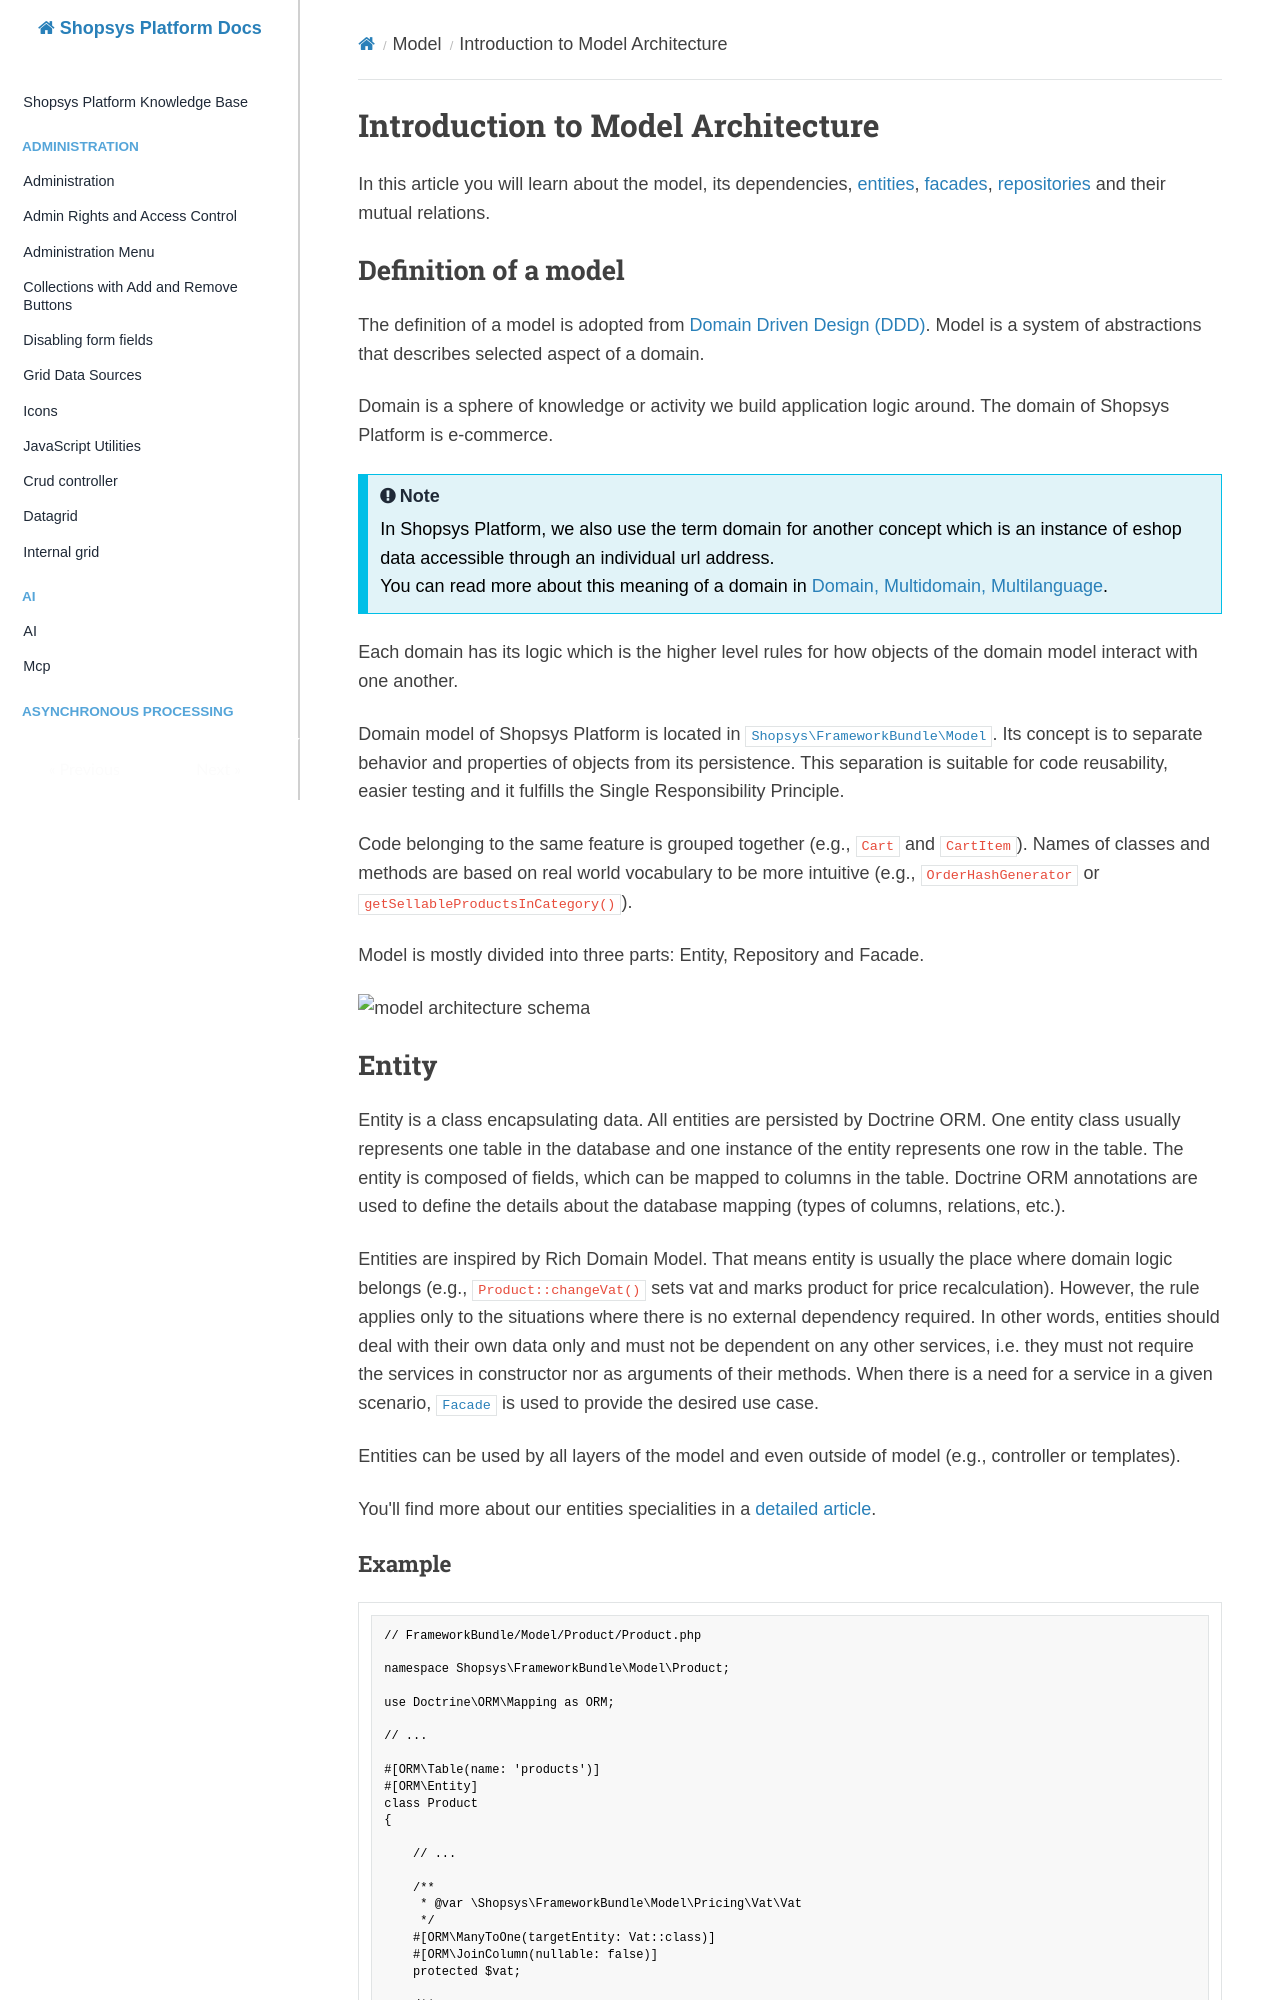

repository: shopsys/shopsys · page: model/introduction-to-model-architecture/index.html · generator: mkdocs

# Introduction to Model Architecture

In this article you will learn about the model, its dependencies, [entities](#entity), [facades](#facade), [repositories](#repository) and their mutual relations.

## Definition of a model

The definition of a model is adopted from [Domain Driven Design (DDD)](https://stackoverflow.com/questions/1222392/can-someone-explain-domain-driven-design-ddd-in-plain-english-please/1222488#1222488).
Model is a system of abstractions that describes selected aspect of a domain.

Domain is a sphere of knowledge or activity we build application logic around.
The domain of Shopsys Platform is e-commerce.

!!! note

    In Shopsys Platform, we also use the term domain for another concept which is an instance of eshop data accessible through an individual url address.<br>
    You can read more about this meaning of a domain in [Domain, Multidomain, Multilanguage](../introduction/domain-multidomain-multilanguage.md).

Each domain has its logic which is the higher level rules for how objects of the domain model interact with one another.

Domain model of Shopsys Platform is located in [`Shopsys\FrameworkBundle\Model`](https://github.com/shopsys/framework/tree/HEAD/src/Model).
Its concept is to separate behavior and properties of objects from its persistence.
This separation is suitable for code reusability, easier testing and it fulfills the Single Responsibility Principle.

Code belonging to the same feature is grouped together (e.g., `Cart` and `CartItem`).
Names of classes and methods are based on real world vocabulary to be more intuitive (e.g., `OrderHashGenerator` or `getSellableProductsInCategory()`).

Model is mostly divided into three parts: Entity, Repository and Facade.

![model architecture schema](./img/model-architecture.png 'model architecture schema')

## Entity

Entity is a class encapsulating data.
All entities are persisted by Doctrine ORM.
One entity class usually represents one table in the database and one instance of the entity represents one row in the table.
The entity is composed of fields, which can be mapped to columns in the table.
Doctrine ORM annotations are used to define the details about the database mapping (types of columns, relations, etc.).

Entities are inspired by Rich Domain Model. That means entity is usually the place where domain logic belongs (e.g., `Product::changeVat()` sets vat and marks product for price recalculation).
However, the rule applies only to the situations where there is no external dependency required. In other words, entities should deal with their own data only and must not be dependent on any other services,
i.e. they must not require the services in constructor nor as arguments of their methods.
When there is a need for a service in a given scenario, [`Facade`](#facade) is used to provide the desired use case.

Entities can be used by all layers of the model and even outside of model (e.g., controller or templates).

You'll find more about our entities specialities in a [detailed article](entities.md).
